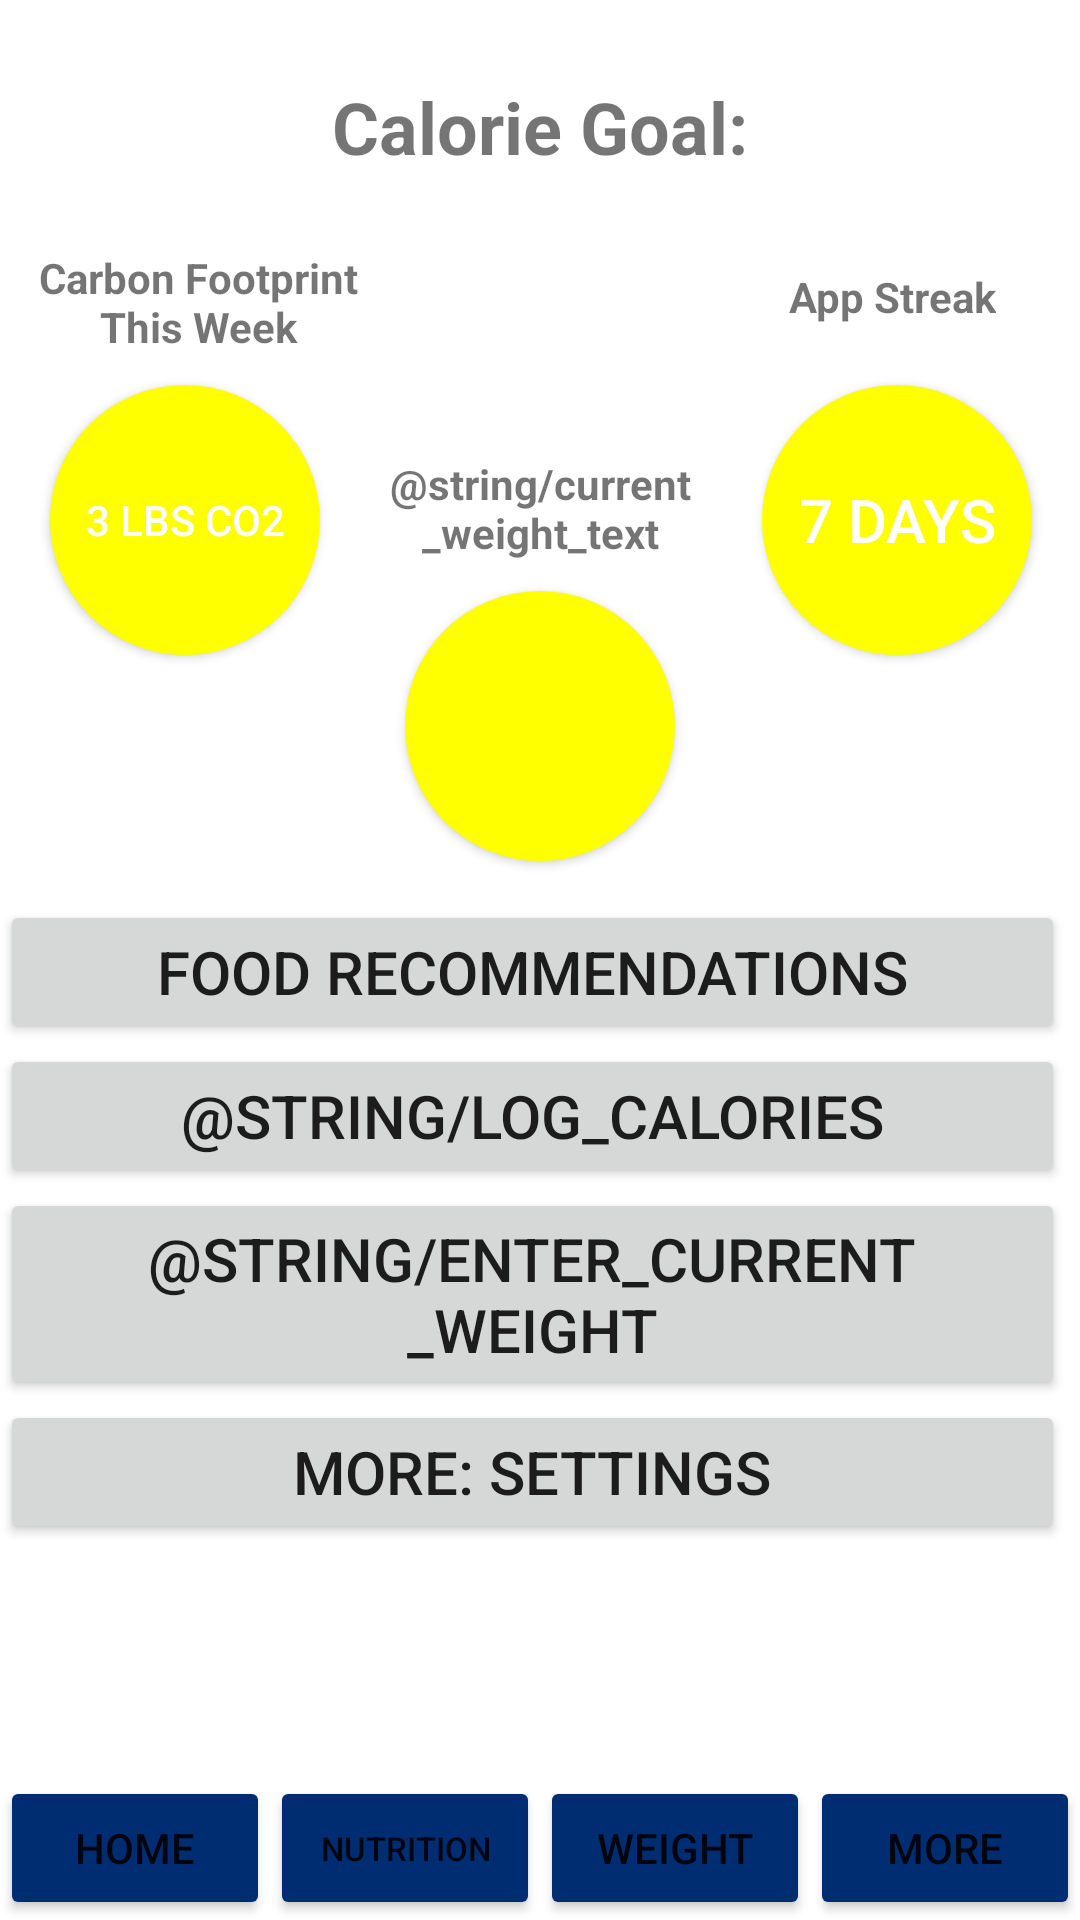

Produce the Android XML layout that renders to this screen, including the resource entries it uses.
<!-- AndroidManifest.xml: application theme Theme.PaceEats -->
<!-- res/layout/activity_main.xml -->
<?xml version="1.0" encoding="utf-8"?>
<androidx.constraintlayout.widget.ConstraintLayout xmlns:android="http://schemas.android.com/apk/res/android"
    xmlns:app="http://schemas.android.com/apk/res-auto"
    xmlns:tools="http://schemas.android.com/tools"
    android:layout_width="match_parent"
    android:layout_height="match_parent"
    tools:context=".MainActivity">

    <TextView
        android:id="@+id/currentWeightText"
        android:layout_width="130dp"
        android:layout_height="wrap_content"
        android:layout_marginTop="45dp"
        android:text="@string/current_weight_text"
        android:textAlignment="center"
        android:textIsSelectable="false"
        android:textStyle="bold"
        app:layout_constraintEnd_toEndOf="parent"
        app:layout_constraintStart_toStartOf="parent"
        app:layout_constraintTop_toBottomOf="@+id/textCalorieGoal" />

    <Button
        android:id="@+id/currentWeight"
        android:layout_width="90dp"
        android:layout_height="90dp"
        android:layout_marginTop="10dp"
        android:background="@drawable/button_round"
        android:text=""
        android:textAlignment="center"
        android:textColor="@color/white"
        android:textSize="18sp"
        app:layout_constraintEnd_toEndOf="parent"
        app:layout_constraintStart_toStartOf="parent"
        app:layout_constraintTop_toBottomOf="@+id/currentWeightText"
        tools:ignore="SpeakableTextPresentCheck" />

    <Button
        android:id="@+id/button_home"
        android:layout_width="0dp"
        android:layout_height="wrap_content"
        android:backgroundTint="@color/theme_color"
        android:onClick="launchHome"
        android:text="@string/home"
        app:layout_constraintBottom_toBottomOf="parent"
        app:layout_constraintEnd_toStartOf="@+id/button_nutrition"
        app:layout_constraintStart_toStartOf="parent" />

    <Button
        android:id="@+id/button_nutrition"
        android:layout_width="0dp"
        android:layout_height="wrap_content"
        android:backgroundTint="@color/theme_color"
        android:onClick="launchNutrition"
        android:text="@string/nutrition"
        android:textSize="11sp"
        app:layout_constraintBottom_toBottomOf="parent"
        app:layout_constraintEnd_toStartOf="@+id/button_weight"
        app:layout_constraintStart_toEndOf="@+id/button_home" />

    <Button
        android:id="@+id/button_weight"
        android:layout_width="0dp"
        android:layout_height="wrap_content"
        android:backgroundTint="@color/theme_color"
        android:onClick="launchWeight"
        android:text="@string/weight"
        app:layout_constraintBottom_toBottomOf="parent"
        app:layout_constraintEnd_toStartOf="@+id/button_more"
        app:layout_constraintStart_toEndOf="@+id/button_nutrition" />

    <Button
        android:id="@+id/button_more"
        android:layout_width="0dp"
        android:layout_height="wrap_content"
        android:backgroundTint="@color/theme_color"
        android:onClick="launchMore"
        android:text="@string/button_more"
        app:layout_constraintBottom_toBottomOf="parent"
        app:layout_constraintEnd_toEndOf="parent"
        app:layout_constraintStart_toEndOf="@+id/button_weight"
        tools:ignore="MissingConstraints" />

    <TextView
        android:id="@+id/textCalorieGoal"
        android:layout_width="wrap_content"
        android:layout_height="wrap_content"
        android:layout_marginTop="19dp"
        android:textAppearance="@style/TextAppearance.AppCompat.Large"
        android:textStyle="bold"
        app:layout_constraintEnd_toEndOf="parent"
        app:layout_constraintStart_toStartOf="parent"
        app:layout_constraintTop_toBottomOf="@+id/textViewCalGoal" />

    <TextView
        android:id="@+id/textViewCalGoal"
        android:layout_width="wrap_content"
        android:layout_height="wrap_content"
        android:layout_marginTop="26dp"
        android:text="@string/cal_goal"
        android:textSize="24sp"
        android:textStyle="bold"
        app:layout_constraintEnd_toEndOf="parent"
        app:layout_constraintStart_toStartOf="parent"
        app:layout_constraintTop_toTopOf="parent" />

    <Button
        android:id="@+id/currentFootprint"
        android:layout_width="90dp"
        android:layout_height="90dp"
        android:layout_marginStart="16dp"
        android:layout_marginEnd="25dp"
        android:background="@drawable/button_round"
        android:text="@string/footprint_text"
        android:textAlignment="center"
        android:textColor="@color/white"
        android:textSize="14sp"
        app:layout_constraintEnd_toEndOf="@+id/footprint"
        app:layout_constraintStart_toStartOf="@+id/footprint"
        app:layout_constraintTop_toTopOf="@+id/appStreak" />

    <Button
        android:id="@+id/appStreak"
        android:layout_width="90dp"
        android:layout_height="90dp"
        android:layout_marginEnd="16dp"
        android:layout_marginBottom="60dp"
        android:background="@drawable/button_round"
        android:text="@string/streakText"
        android:textAlignment="center"
        android:textColor="@color/white"
        android:textSize="20sp"
        app:layout_constraintBottom_toTopOf="@+id/linearLayout"
        app:layout_constraintEnd_toEndOf="parent"
        app:layout_constraintTop_toBottomOf="@+id/textCalorieGoal" />

    <TextView
        android:id="@+id/footprint"
        android:layout_width="130dp"
        android:layout_height="wrap_content"
        android:layout_marginStart="1dp"
        android:layout_marginBottom="10dp"
        android:text="@string/carbon_footprint"
        android:textAlignment="center"
        android:textIsSelectable="false"
        android:textStyle="bold"
        app:layout_constraintBottom_toTopOf="@+id/currentFootprint"
        app:layout_constraintStart_toStartOf="parent" />

    <TextView
        android:id="@+id/appstreak"
        android:layout_width="wrap_content"
        android:layout_height="wrap_content"
        android:layout_marginEnd="28dp"
        android:layout_marginBottom="20dp"
        android:text="@string/app_streak"
        android:textStyle="bold"
        app:layout_constraintBottom_toTopOf="@+id/appStreak"
        app:layout_constraintEnd_toEndOf="parent" />

    <LinearLayout
        android:id="@+id/linearLayout"
        android:layout_width="387dp"
        android:layout_height="477dp"
        android:layout_marginTop="300dp"
        android:layout_marginEnd="6dp"
        android:background="@color/white"
        android:orientation="vertical"
        android:paddingLeft="16dp"
        android:paddingRight="16dp"
        app:layout_constraintEnd_toEndOf="parent"
        app:layout_constraintStart_toStartOf="parent"
        app:layout_constraintTop_toTopOf="parent">


        <Button
            android:id="@+id/foodrec"
            android:layout_width="match_parent"
            android:layout_height="wrap_content"
            android:onClick="launchFoodRecs"
            android:text="@string/food_recs"
            android:textAlignment="center"
            android:textSize="20sp" />

        <Button
            android:id="@+id/nutrition_input"
            android:layout_width="match_parent"
            android:layout_height="wrap_content"
            android:onClick="launchNutrition"
            android:text="@string/log_calories"
            android:textAlignment="center"
            android:textSize="20sp" />

        <Button
            android:id="@+id/weight_track"
            android:layout_width="match_parent"
            android:layout_height="wrap_content"
            android:onClick="launchWeight"
            android:text="@string/enter_current_weight"
            android:textSize="20sp" />

        <Button
            android:id="@+id/more_settings"
            android:layout_width="match_parent"
            android:layout_height="wrap_content"
            android:onClick="launchSettings"
            android:text="More: Settings"
            android:textSize="20sp" />

    </LinearLayout>

</androidx.constraintlayout.widget.ConstraintLayout>
<!-- resources referenced by this layout -->
<resources>
  <color name="theme_color">#002D72</color>
  <color name="white">#FFFFFFFF</color>
  <!-- drawable button_round (drawable) -->
  <?xml version="1.0" encoding="utf-8"?>
  <selector xmlns:android="http://schemas.android.com/apk/res/android">
      <item android:state_pressed = "false">
          <shape android:shape = "oval">
              <solid android:color = "#ffff00"/>
          </shape>
      </item>
      <item android:state_pressed = "true">
          <shape android:shape = "oval">
              <solid android:color = "#fff000"/>
          </shape>
      </item>
  </selector>
  <string name="app_streak">App Streak</string>
  <string name="button_more">More</string>
  <string name="cal_goal">Calorie Goal:</string>
  <string name="carbon_footprint">Carbon Footprint This Week</string>
  <string name="food_recs">Food Recommendations</string>
  <string name="footprint_text">3 lbs CO2</string>
  <string name="home">Home</string>
  <string name="nutrition">Nutrition</string>
  <string name="streakText">7 days</string>
  <string name="weight">Weight</string>
  <style name="Theme.PaceEats" parent="Theme.MaterialComponents.Light.DarkActionBar">
          
          <item name="colorPrimary">@color/theme_color</item>
          <item name="colorPrimaryVariant">@color/theme_color</item>
          <item name="colorOnPrimary">@color/white</item>
          
          <item name="colorSecondary">@color/pace_yellow</item>
          <item name="colorSecondaryVariant">@color/pace_lightblue</item>
          <item name="colorOnSecondary">@color/white</item>
          
          <item name="android:statusBarColor" tools:targetApi="l">?attr/colorPrimaryVariant</item>
          
  
      </style>
  <color name="pace_yellow">#FFB81C</color>
  <color name="pace_lightblue">#428ACB</color>
</resources>
